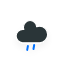
t = 0.00 s
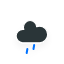
t = 0.25 s
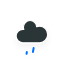
t = 2.25 s
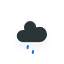
t = 4.25 s
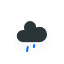
t = 6.25 s

The animated SVG that drew these frames (rendered in a browser with its animation timeline set to each time). Animation: 1 CSS @keyframes rule; one cycle of 8.25 s, repeats indefinitely.

<svg xmlns="http://www.w3.org/2000/svg" xmlns:xlink="http://www.w3.org/1999/xlink" version="1.1" width="64" height="64" viewbox="0 0 64 64">
    <defs fill="#000000">
        <filter id="blur" width="200%" height="200%" fill="#000000">
            <feGaussianBlur in="SourceAlpha" stdDeviation="3" fill="#000000"/>
            <feOffset dx="0" dy="4" result="offsetblur" fill="#000000"/>
            <feComponentTransfer fill="#000000">
                <feFuncA type="linear" slope="0.05" fill="#000000"/>
            </feComponentTransfer>
            <feMerge fill="#000000"> 
                <feMergeNode fill="#000000"/>
                <feMergeNode in="SourceGraphic" fill="#000000"/> 
            </feMerge>
        </filter>
        <style type="text/css"><![CDATA[
/*
** RAIN
*/
@keyframes am-weather-rain {
  0% {
    stroke-dashoffset: 0;
  }

  100% {
    stroke-dashoffset: -100;
  }
}

.am-weather-rain-1 {
  -webkit-animation-name: am-weather-rain;
     -moz-animation-name: am-weather-rain;
      -ms-animation-name: am-weather-rain;
          animation-name: am-weather-rain;
  -webkit-animation-duration: 8s;
     -moz-animation-duration: 8s;
      -ms-animation-duration: 8s;
          animation-duration: 8s;
  -webkit-animation-timing-function: linear;
     -moz-animation-timing-function: linear;
      -ms-animation-timing-function: linear;
          animation-timing-function: linear;
  -webkit-animation-iteration-count: infinite;
     -moz-animation-iteration-count: infinite;
      -ms-animation-iteration-count: infinite;
          animation-iteration-count: infinite;
}

.am-weather-rain-2 {
  -webkit-animation-name: am-weather-rain;
     -moz-animation-name: am-weather-rain;
      -ms-animation-name: am-weather-rain;
          animation-name: am-weather-rain;
  -webkit-animation-delay: 0.25s;
     -moz-animation-delay: 0.25s;
      -ms-animation-delay: 0.25s;
          animation-delay: 0.25s;
  -webkit-animation-duration: 8s;
     -moz-animation-duration: 8s;
      -ms-animation-duration: 8s;
          animation-duration: 8s;
  -webkit-animation-timing-function: linear;
     -moz-animation-timing-function: linear;
      -ms-animation-timing-function: linear;
          animation-timing-function: linear;
  -webkit-animation-iteration-count: infinite;
     -moz-animation-iteration-count: infinite;
      -ms-animation-iteration-count: infinite;
          animation-iteration-count: infinite;
}
        ]]></style>
    </defs>
    <g filter="url(#blur)" id="rainy-5">
        <g transform="translate(20,10)">
            <g>
                <path d="M47.7,35.4c0-4.6-3.7-8.2-8.2-8.2c-1,0-1.9,0.2-2.8,0.5c-0.3-3.4-3.1-6.2-6.6-6.2c-3.7,0-6.7,3-6.7,6.7c0,0.8,0.2,1.6,0.4,2.3    c-0.3-0.1-0.7-0.1-1-0.1c-3.7,0-6.7,3-6.7,6.7c0,3.6,2.9,6.6,6.5,6.7l17.2,0C44.2,43.3,47.7,39.8,47.7,35.4z" fill="#2c3639" stroke="white" stroke-linejoin="round" stroke-width="1.2" transform="translate(-20,-11)"/>
            </g>
        </g>
        <g transform="translate(34,46), rotate(10)">
            <line class="am-weather-rain-1" fill="none" stroke="#0072ff" stroke-dasharray="4,7" stroke-linecap="round" stroke-width="2" transform="translate(-6,1)" x1="0" x2="0" y1="0" y2="8"/>
            <line class="am-weather-rain-2" fill="none" stroke="#0072ff" stroke-dasharray="4,7" stroke-linecap="round" stroke-width="2" transform="translate(0,-1)" x1="0" x2="0" y1="0" y2="8"/>
        </g>
    </g>
</svg>